Labelled photos from "classification_dataset", an image-classification folder in Radheya4885/PolymerCode-AI-. The possible labels are: HDPE plastic, LDPE plastic, PET plastic, PVC plastic.

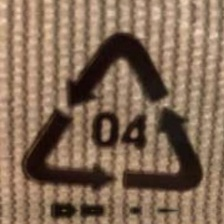
Label: LDPE plastic

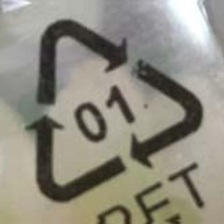
Label: PET plastic

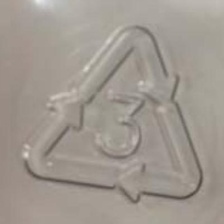
Label: PVC plastic

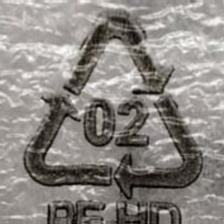
Label: HDPE plastic

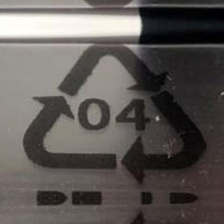
Label: LDPE plastic

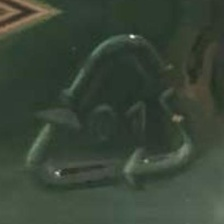
Label: PET plastic
